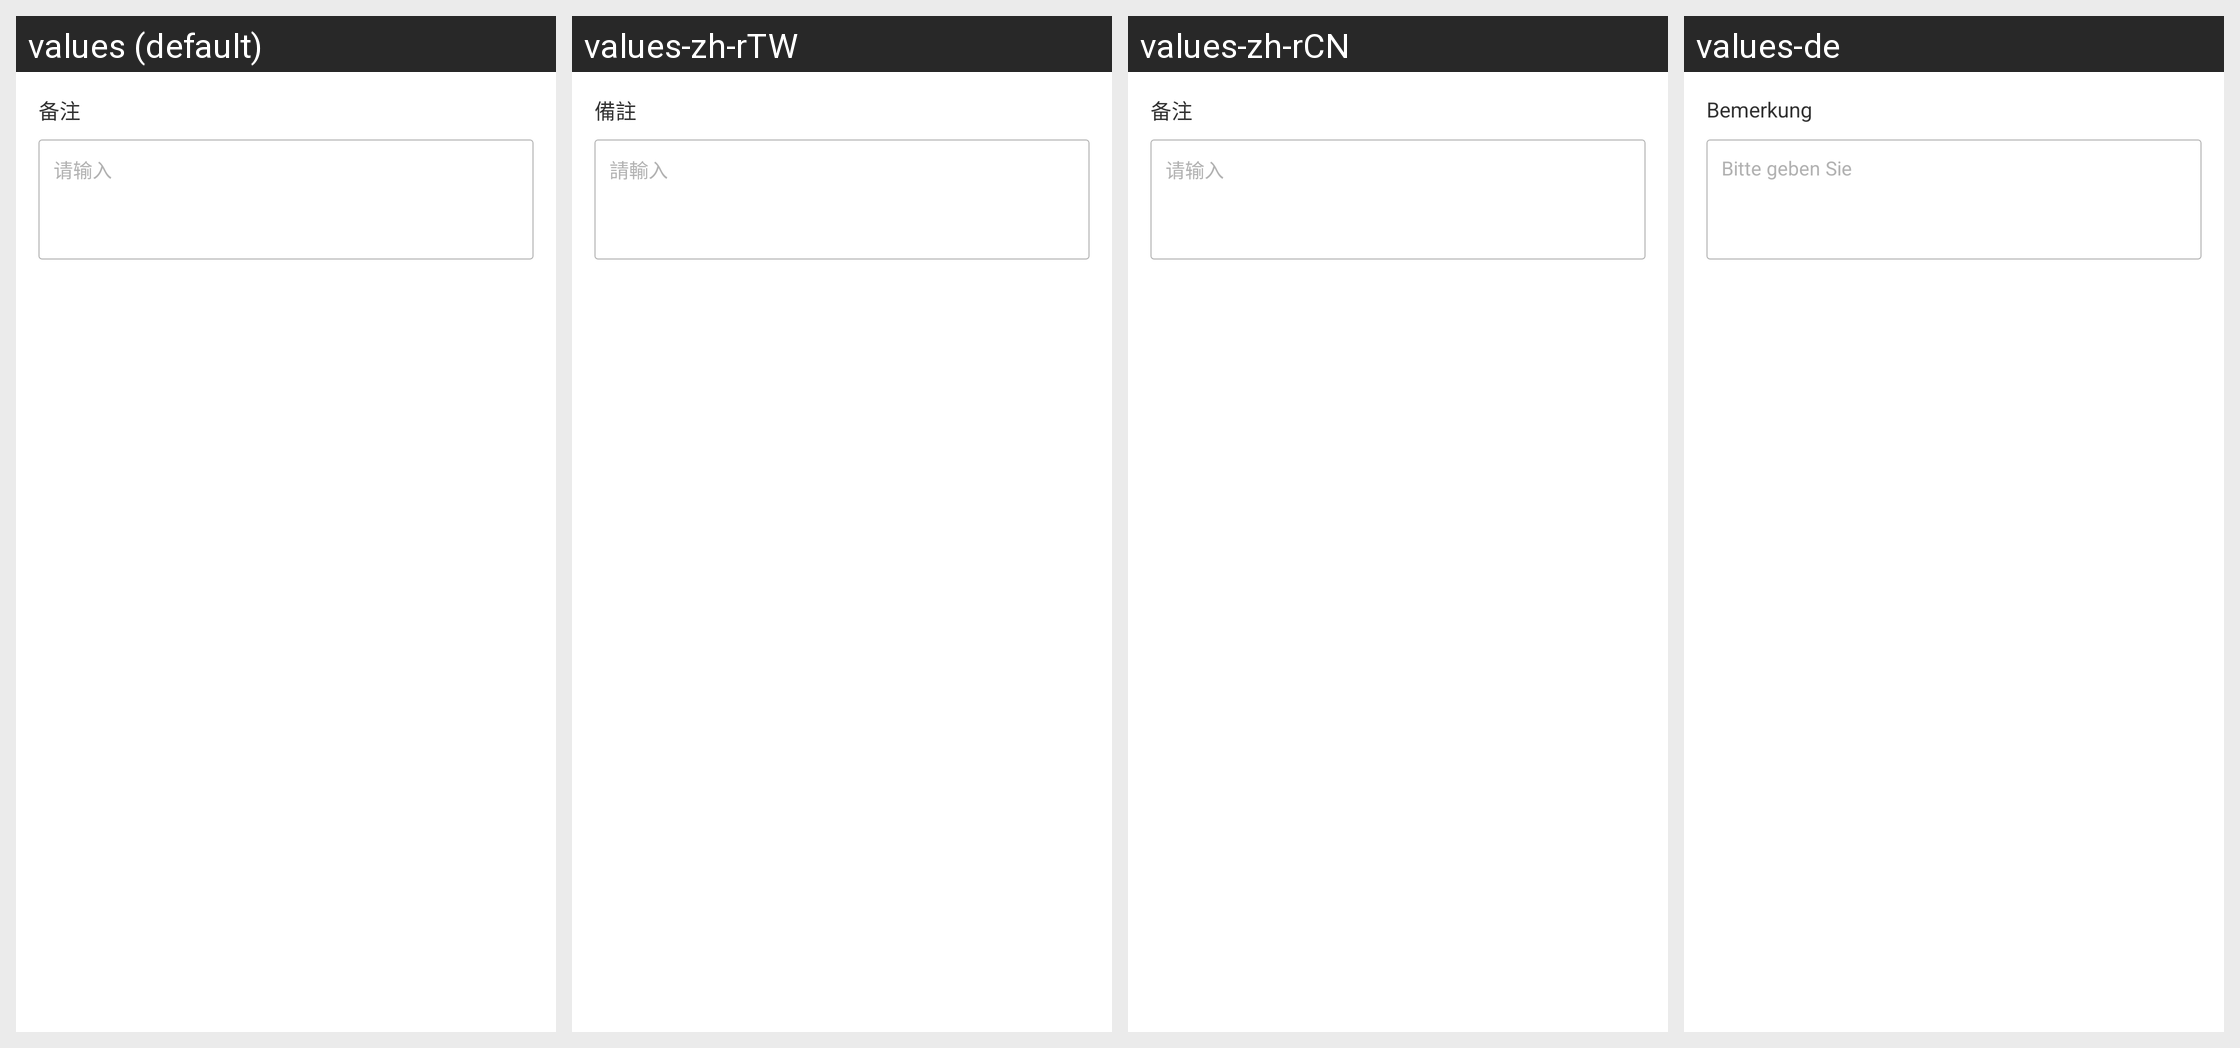

Translations of the strings shown on this Android screen, per locale in the grid:
Android screen res/layout/include_remark_layout.xml rendered under 4 locales, left to right: values (default), values-zh-rTW, values-zh-rCN, values-de. Device: Nexus 5 (rendered at 1080×1920; each locale shown at half size, 540×960, under a caption strip naming it); theme AppTheme_NoAnim.
Other locales in the repository, not shown: values-en.
Strings drawn on this screen, with the default value and each locale's value (text and hints the layout hard-codes, and strings that could not be matched under every locale, appear in the picture but are not listed):

remark
  values: 备注
  values-zh-rTW: 備註
  values-zh-rCN: 备注
  values-de: Bemerkung

please_input
  values: 请输入
  values-zh-rTW: 請輸入
  values-zh-rCN: 请输入
  values-de: Bitte geben Sie
